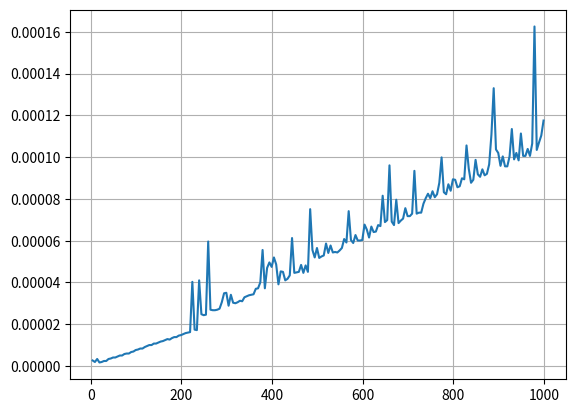

Write the Python code that produced this figure. (Note: this script raises an exception after producing the figure.)
import numpy as np
import matplotlib.pyplot as plt
import time
import sys
sys.setrecursionlimit(int(1e4))

# Euclid's Division
def EuclidDivision(x,y):
	if x == 0:
		return y
	if y == 0:
		return x
	if x == y:
		return x
	if x > y:
		return EuclidDivision(y, x%y)
	if x < y:
		return EuclidDivision(x, y%x)


# Euclid's Subtraction
def EuclidSubtraction(x,y):
	if x == 1 or y == 1:
		return 1
	if x == y:
		return x
	if x > y:
		return EuclidSubtraction(x-y,y)
	if x < y:
		return EuclidSubtraction(x,y-x)

# Euclid's Subtraction
Test_Cases = np.arange(2,int(1e3),5)

X = []
y = []
for t in Test_Cases:
	t1 = time.time()
	EuclidSubtraction(2, t)
	t2 = time.time()
	X.append(2+t)
	y.append(t2-t1)
plt.grid()
plt.plot(X,y)
plt.savefig("../figs/Euclid_Subtraction.eps")
plt.show()

# Euclid's Division
Test_Cases = [0,1]
for i in range(28):
	Test_Cases.append(Test_Cases[-1] + Test_Cases[-2])

D = {}
for i in range(0,len(Test_Cases)-1,2):
	t1 = time.time()
	EuclidDivision(Test_Cases[i], Test_Cases[i+1])
	t2 = time.time()
	D[min(Test_Cases[i], Test_Cases[i+1])] = t2-t1

X = []
y = []
for i in sorted(D):
	X.append(i)
	y.append(D[i])

plt.grid()
plt.plot(X,y)
plt.savefig("../figs/Euclid_Division.eps")
plt.show()
